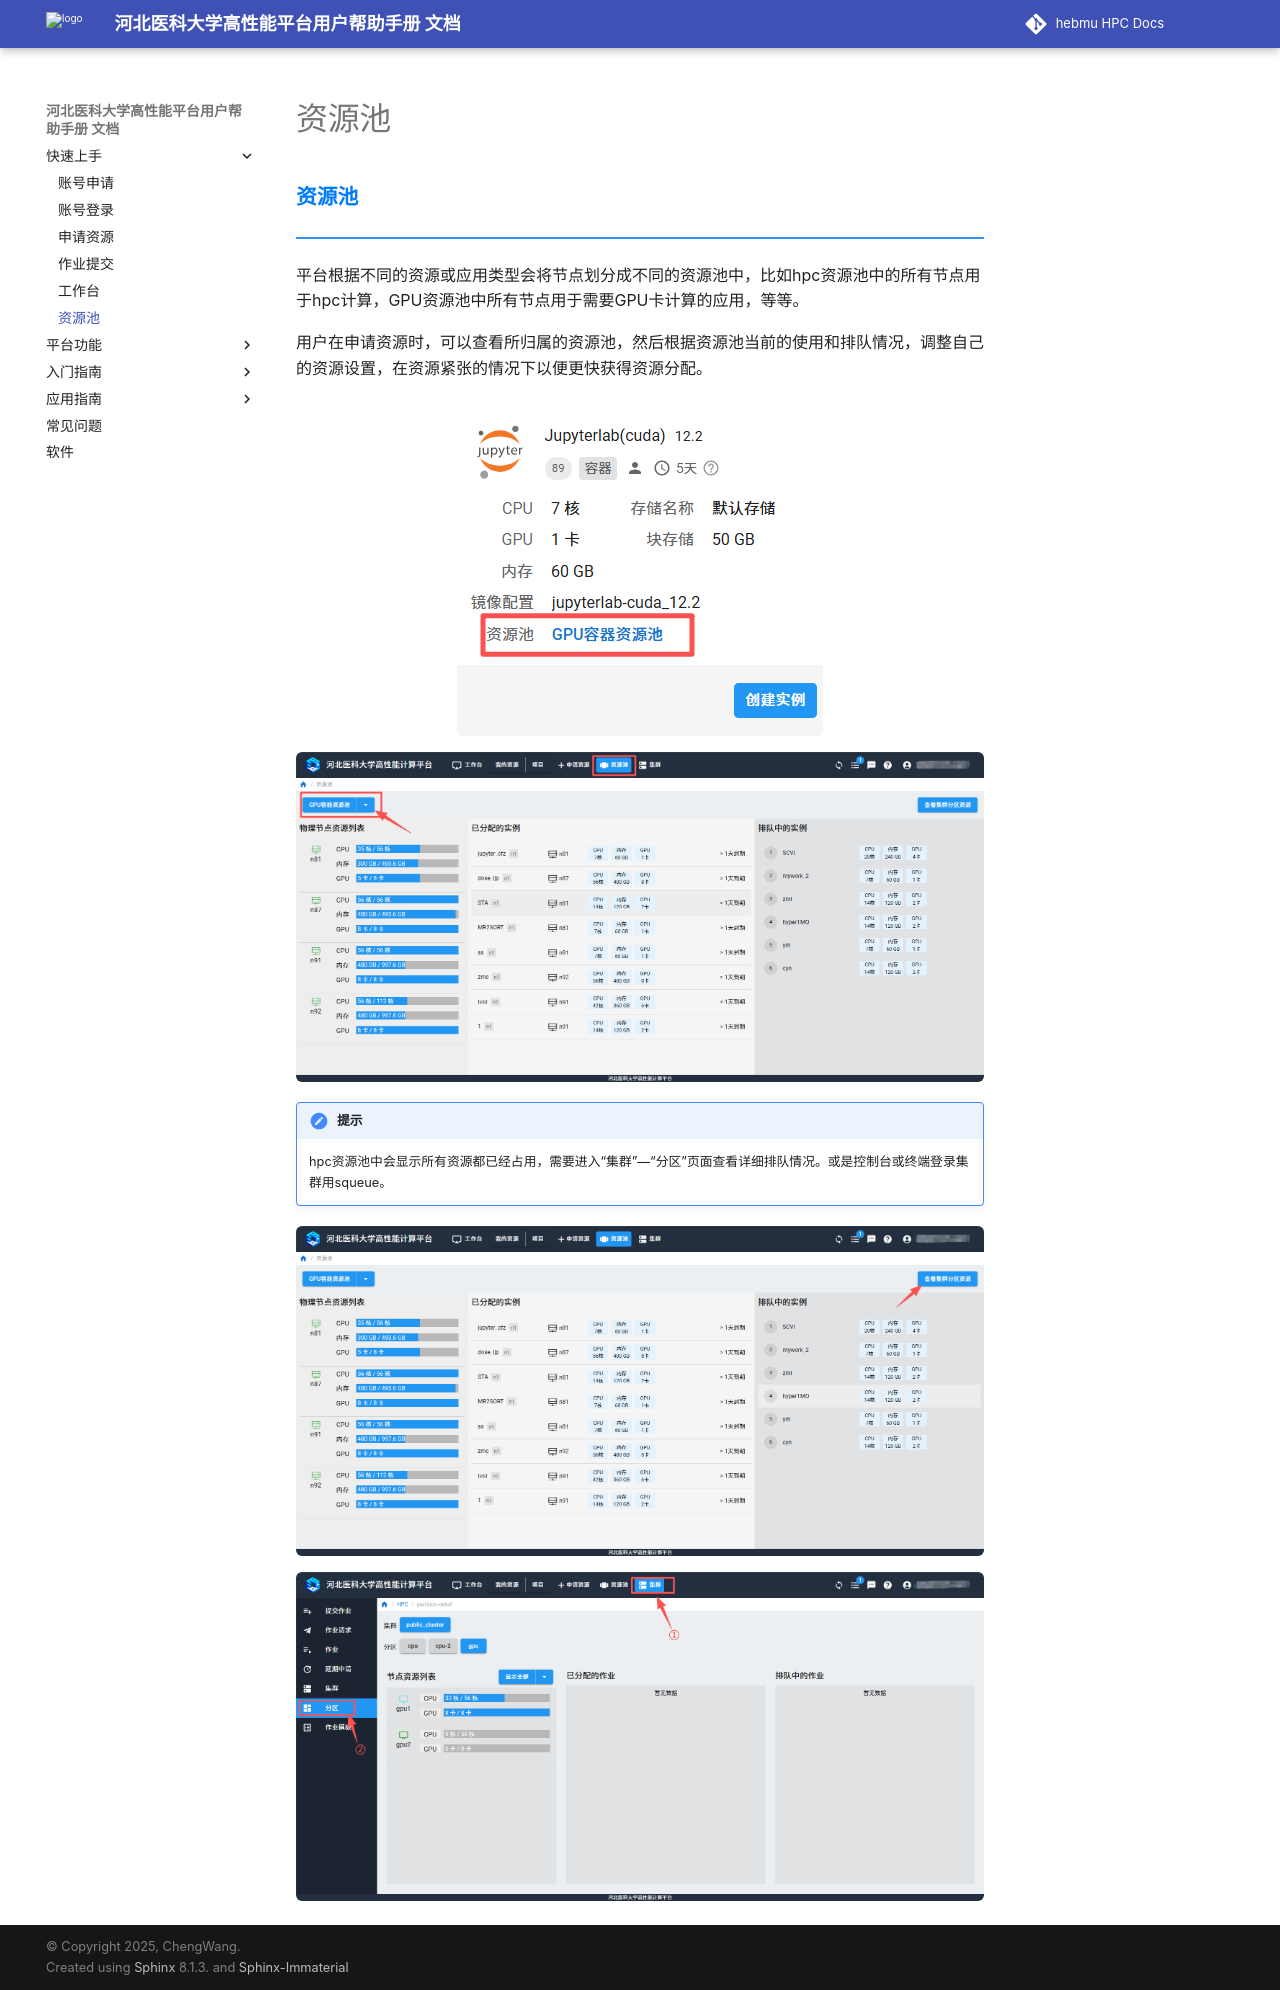

repository: ChengWang97/docs.hpc.msdc.hebmu.edu · page: 01-getQuickstart/pool.html · generator: sphinx

========
资源池
========

:wb:`资源池`

.. raw:: html

    <hr class="divider_blue">


平台根据不同的资源或应用类型会将节点划分成不同的资源池中，比如hpc资源池中的所有节点用于hpc计算，GPU资源池中所有节点用于需要GPU卡计算的应用，等等。

用户在申请资源时，可以查看所归属的资源池，然后根据资源池当前的使用和排队情况，调整自己的资源设置，在资源紧张的情况下以便更快获得资源分配。

.. figure:: /_static/img/pool/pool_1.png
   :alt: 资源池页面
   :width: 100%
   :class: zoomable

.. figure:: /_static/img/pool/pool_2.png
   :alt: 资源池详情页面
   :width: 100%
   :class: zoomable


.. admonition:: 提示

   hpc资源池中会显示所有资源都已经占用，需要进入“集群”—“分区”页面查看详细排队情况。或是控制台或终端登录集群用squeue。

.. figure:: /_static/img/pool/pool_3.png
   :alt: 资源池排队详情页面
   :width: 100%
   :class: zoomable

.. figure:: /_static/img/pool/pool_4.png
   :alt: 资源池排队详情页面
   :width: 100%
   :class: zoomable
